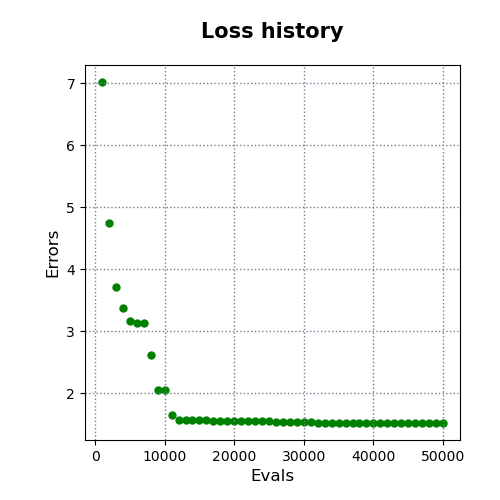

Data behind this chart, as committed beside it:
evals, errors
1000, 7.018
2000, 4.751
3000, 3.716
4000, 3.369
5000, 3.161
6000, 3.134
7000, 3.134
8000, 2.614
9000, 2.059
10000, 2.059
11000, 1.646
12000, 1.569
13000, 1.569
14000, 1.569
15000, 1.569
16000, 1.569
17000, 1.56
18000, 1.56
19000, 1.56
20000, 1.56
21000, 1.56
22000, 1.56
23000, 1.56
24000, 1.56
25000, 1.56
26000, 1.544
27000, 1.544
28000, 1.544
29000, 1.544
30000, 1.544
31000, 1.544
32000, 1.525
33000, 1.525
34000, 1.525
35000, 1.525
36000, 1.525
37000, 1.525
38000, 1.525
39000, 1.525
40000, 1.525
41000, 1.525
42000, 1.525
43000, 1.525
44000, 1.525
45000, 1.525
46000, 1.525
47000, 1.525
48000, 1.525
49000, 1.525
50000, 1.525
